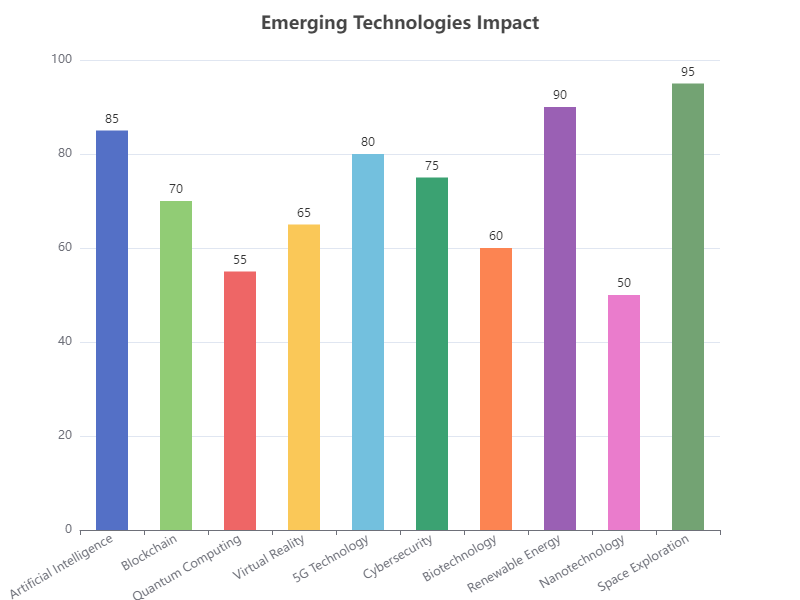

The file beside this chart, header and first rows:
Category, Value
Artificial Intelligence, 85
Blockchain, 70
Quantum Computing, 55
Virtual Reality, 65
5G Technology, 80
Cybersecurity, 75
Biotechnology, 60
Renewable Energy, 90
Nanotechnology, 50
Space Exploration, 95
